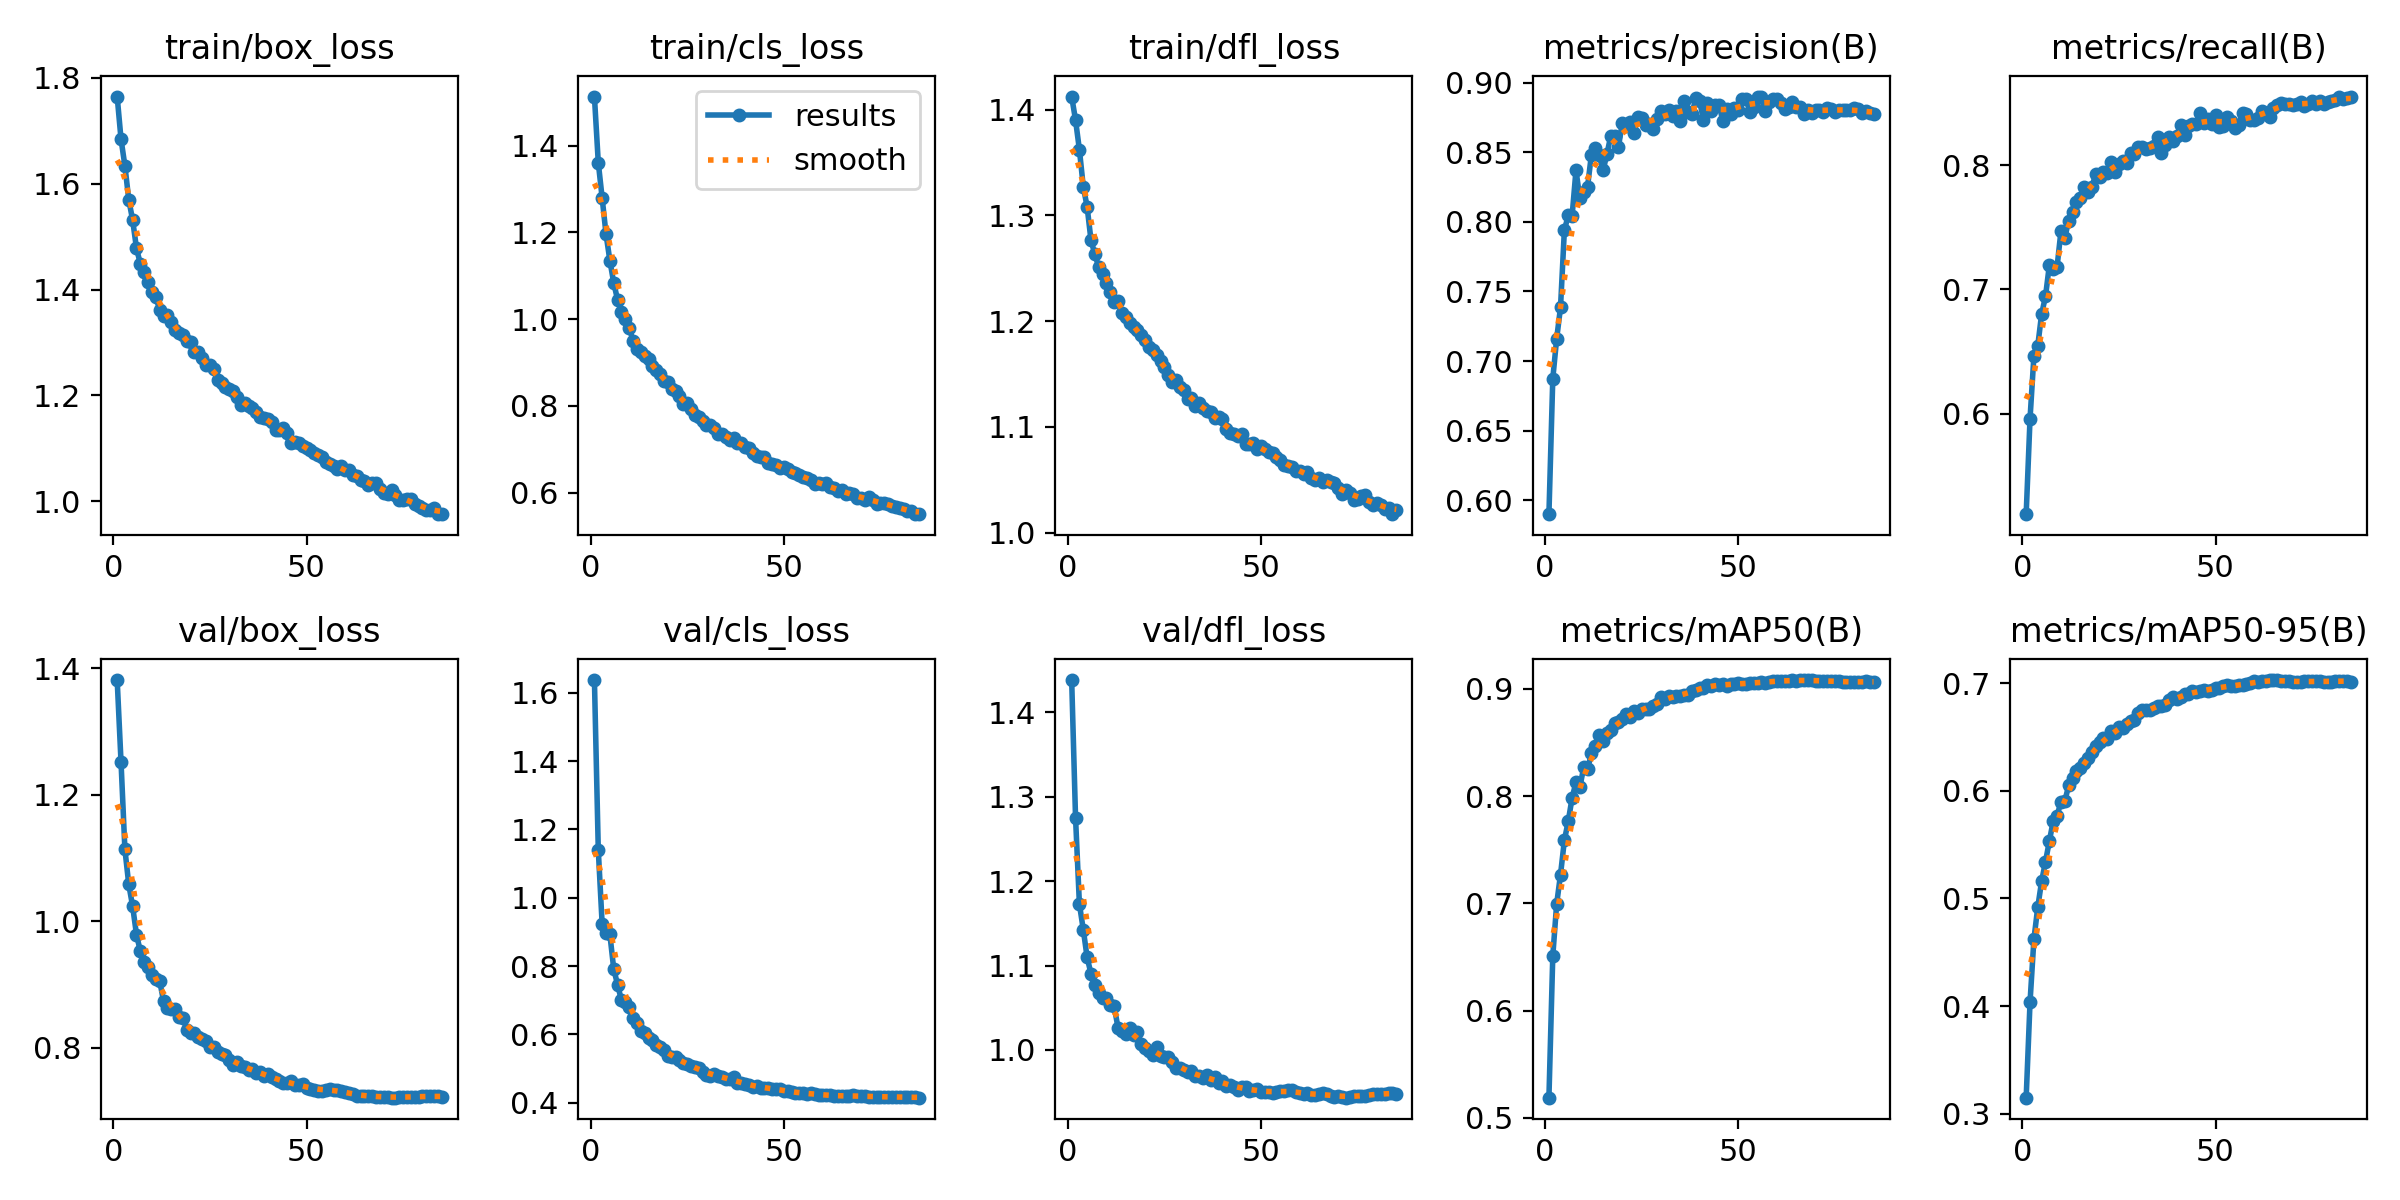

The file beside this chart, header and first rows:
epoch, time, train/box_loss, train/cls_loss, train/dfl_loss, metrics/precision(B), metrics/recall(B), metrics/mAP50(B), metrics/mAP50-95(B), val/box_loss, val/cls_loss, val/dfl_loss, lr/pg0, lr/pg1, lr/pg2
1, 598.4, 1.765, 1.513, 1.412, 0.5901, 0.519, 0.5189, 0.315, 1.381, 1.638, 1.438, 0.06702, 0.0003331, 0.0003331
2, 1164, 1.684, 1.361, 1.39, 0.6874, 0.596, 0.6511, 0.4038, 1.252, 1.14, 1.275, 0.03402, 0.0006663, 0.0006663
3, 1751, 1.634, 1.279, 1.362, 0.716, 0.6463, 0.6994, 0.4621, 1.114, 0.9228, 1.173, 0.001023, 0.0009989, 0.0009989
4, 2330, 1.57, 1.196, 1.327, 0.7386, 0.6546, 0.7268, 0.4919, 1.058, 0.8972, 1.143, 0.000998, 0.000998, 0.000998
5, 2904, 1.531, 1.135, 1.308, 0.794, 0.6802, 0.7588, 0.5161, 1.024, 0.8923, 1.11, 0.0009965, 0.0009965, 0.0009965
6, 3462, 1.478, 1.083, 1.276, 0.8045, 0.6944, 0.7767, 0.5342, 0.9791, 0.7911, 1.09, 0.0009945, 0.0009945, 0.0009945
7, 4023, 1.449, 1.044, 1.263, 0.8043, 0.7195, 0.7983, 0.5533, 0.9527, 0.7449, 1.077, 0.000992, 0.000992, 0.000992
8, 4571, 1.434, 1.016, 1.251, 0.8369, 0.7163, 0.8131, 0.572, 0.9363, 0.6992, 1.067, 0.0009892, 0.0009892, 0.0009892
9, 5257, 1.415, 1, 1.245, 0.817, 0.7183, 0.8085, 0.5769, 0.9286, 0.6958, 1.062, 0.0009859, 0.0009859, 0.0009859
10, 5849, 1.396, 0.9794, 1.236, 0.8213, 0.7469, 0.8267, 0.5898, 0.916, 0.6793, 1.062, 0.0009821, 0.0009821, 0.0009821
11, 6424, 1.386, 0.9505, 1.228, 0.8252, 0.7417, 0.825, 0.5905, 0.909, 0.6483, 1.054, 0.000978, 0.000978, 0.000978
12, 6999, 1.362, 0.9321, 1.218, 0.8483, 0.7553, 0.84, 0.605, 0.9058, 0.6318, 1.052, 0.0009734, 0.0009734, 0.0009734
13, 7575, 1.351, 0.9241, 1.219, 0.8527, 0.7624, 0.8466, 0.6122, 0.8741, 0.6093, 1.026, 0.0009684, 0.0009684, 0.0009684
14, 8150, 1.352, 0.9142, 1.208, 0.8481, 0.7704, 0.8568, 0.618, 0.8636, 0.6047, 1.023, 0.000963, 0.000963, 0.000963
15, 8725, 1.338, 0.9075, 1.204, 0.8369, 0.7734, 0.8518, 0.6208, 0.8618, 0.5891, 1.019, 0.0009572, 0.0009572, 0.0009572
16, 9300, 1.324, 0.8919, 1.198, 0.8483, 0.7823, 0.8589, 0.6254, 0.8623, 0.5842, 1.026, 0.000951, 0.000951, 0.000951
17, 9875, 1.317, 0.8827, 1.194, 0.8618, 0.7782, 0.8613, 0.6304, 0.8486, 0.5673, 1.018, 0.0009443, 0.0009443, 0.0009443
18, 10450, 1.314, 0.8726, 1.191, 0.8618, 0.7828, 0.8684, 0.6359, 0.8475, 0.5616, 1.022, 0.0009373, 0.0009373, 0.0009373
19, 11014, 1.303, 0.8566, 1.187, 0.8541, 0.7925, 0.8688, 0.6419, 0.8289, 0.5548, 1.007, 0.0009299, 0.0009299, 0.0009299
20, 11656, 1.301, 0.8544, 1.182, 0.8711, 0.7903, 0.8722, 0.6453, 0.8239, 0.5369, 1.002, 0.0009222, 0.0009222, 0.0009222
21, 12243, 1.282, 0.8397, 1.175, 0.8688, 0.7942, 0.8768, 0.6495, 0.8237, 0.5323, 0.9983, 0.0009141, 0.0009141, 0.0009141
22, 12791, 1.283, 0.8351, 1.173, 0.8715, 0.7933, 0.8741, 0.6484, 0.8176, 0.5347, 0.9939, 0.0009056, 0.0009056, 0.0009056
23, 13358, 1.27, 0.8239, 1.168, 0.8634, 0.8029, 0.8794, 0.6556, 0.8142, 0.5239, 1.003, 0.0008967, 0.0008967, 0.0008967
24, 13926, 1.258, 0.8036, 1.163, 0.8755, 0.7948, 0.8774, 0.6534, 0.8105, 0.5159, 0.9927, 0.0008875, 0.0008875, 0.0008875
25, 14482, 1.258, 0.8061, 1.157, 0.8748, 0.8009, 0.8815, 0.6593, 0.8012, 0.5121, 0.9914, 0.000878, 0.000878, 0.000878
26, 15033, 1.25, 0.7926, 1.149, 0.8694, 0.8031, 0.8811, 0.6587, 0.8019, 0.5072, 0.9918, 0.0008682, 0.0008682, 0.0008682
27, 15582, 1.229, 0.7789, 1.142, 0.8703, 0.8017, 0.8814, 0.6618, 0.7944, 0.503, 0.9862, 0.000858, 0.000858, 0.000858
28, 16130, 1.223, 0.7745, 1.144, 0.8666, 0.8098, 0.8839, 0.6645, 0.7905, 0.5002, 0.9792, 0.0008476, 0.0008476, 0.0008476
29, 16749, 1.215, 0.7648, 1.137, 0.874, 0.8089, 0.8861, 0.6661, 0.7886, 0.4908, 0.979, 0.0008368, 0.0008368, 0.0008368
30, 17333, 1.212, 0.7571, 1.134, 0.8795, 0.8149, 0.8926, 0.6726, 0.7805, 0.4821, 0.9758, 0.0008258, 0.0008258, 0.0008258
31, 17907, 1.209, 0.757, 1.127, 0.8772, 0.8147, 0.8909, 0.675, 0.7732, 0.4766, 0.974, 0.0008145, 0.0008145, 0.0008145
32, 18484, 1.197, 0.7487, 1.127, 0.88, 0.8128, 0.8935, 0.6749, 0.7785, 0.4847, 0.9747, 0.0008029, 0.0008029, 0.0008029
33, 19059, 1.182, 0.7362, 1.12, 0.8757, 0.8142, 0.8921, 0.6755, 0.7707, 0.4782, 0.9687, 0.0007911, 0.0007911, 0.0007911
34, 19634, 1.185, 0.7361, 1.122, 0.8798, 0.8151, 0.8931, 0.6768, 0.7693, 0.474, 0.9686, 0.0007791, 0.0007791, 0.0007791
35, 20210, 1.18, 0.7295, 1.118, 0.8723, 0.8228, 0.8933, 0.6789, 0.7659, 0.468, 0.9667, 0.0007668, 0.0007668, 0.0007668
36, 20771, 1.177, 0.7219, 1.115, 0.8871, 0.81, 0.8945, 0.6786, 0.7672, 0.4705, 0.9699, 0.0007543, 0.0007543, 0.0007543
37, 21371, 1.168, 0.7257, 1.114, 0.8788, 0.816, 0.8942, 0.6796, 0.7603, 0.4748, 0.9647, 0.0007416, 0.0007416, 0.0007416
38, 21921, 1.159, 0.7144, 1.108, 0.8777, 0.8224, 0.8981, 0.6845, 0.7626, 0.456, 0.9674, 0.0007287, 0.0007287, 0.0007287
39, 22463, 1.158, 0.7148, 1.109, 0.8886, 0.8192, 0.8993, 0.6871, 0.7562, 0.4579, 0.9609, 0.0007157, 0.0007157, 0.0007157
40, 23013, 1.156, 0.7046, 1.107, 0.8869, 0.8236, 0.9006, 0.6857, 0.7582, 0.455, 0.9632, 0.0007024, 0.0007024, 0.0007024
41, 23570, 1.15, 0.7042, 1.098, 0.8729, 0.8328, 0.9012, 0.6872, 0.754, 0.4501, 0.9569, 0.0006891, 0.0006891, 0.0006891
42, 24120, 1.136, 0.6922, 1.095, 0.8856, 0.8242, 0.9035, 0.6903, 0.751, 0.4469, 0.959, 0.0006755, 0.0006755, 0.0006755
43, 24685, 1.134, 0.6853, 1.094, 0.8793, 0.8315, 0.9025, 0.6899, 0.7484, 0.4492, 0.9558, 0.0006619, 0.0006619, 0.0006619
44, 25248, 1.138, 0.683, 1.091, 0.884, 0.8334, 0.9042, 0.6924, 0.7441, 0.4425, 0.9527, 0.0006482, 0.0006482, 0.0006482
45, 25864, 1.13, 0.6833, 1.093, 0.8841, 0.8335, 0.9035, 0.6921, 0.7452, 0.4418, 0.9558, 0.0006343, 0.0006343, 0.0006343
46, 26412, 1.111, 0.6686, 1.084, 0.8726, 0.8421, 0.9043, 0.693, 0.7475, 0.4437, 0.9557, 0.0006204, 0.0006204, 0.0006204
47, 26992, 1.112, 0.6672, 1.084, 0.8807, 0.8341, 0.9029, 0.6934, 0.7414, 0.4407, 0.9512, 0.0006064, 0.0006064, 0.0006064
48, 27548, 1.11, 0.6638, 1.085, 0.8775, 0.8374, 0.9041, 0.6931, 0.7409, 0.4386, 0.9529, 0.0005923, 0.0005923, 0.0005923
49, 28184, 1.105, 0.657, 1.079, 0.8818, 0.8331, 0.9044, 0.694, 0.7428, 0.4396, 0.9532, 0.0005783, 0.0005783, 0.0005783
50, 28771, 1.101, 0.659, 1.082, 0.8802, 0.8404, 0.9057, 0.6957, 0.7374, 0.4352, 0.9498, 0.0005641, 0.0005641, 0.0005641
51, 29375, 1.096, 0.6539, 1.079, 0.8884, 0.8305, 0.9043, 0.6959, 0.7349, 0.4336, 0.9499, 0.00055, 0.00055, 0.00055
52, 30214, 1.091, 0.648, 1.076, 0.8882, 0.8316, 0.9047, 0.697, 0.7336, 0.4301, 0.9497, 0.0005359, 0.0005359, 0.0005359
53, 30796, 1.088, 0.6465, 1.076, 0.879, 0.8389, 0.9056, 0.6978, 0.7322, 0.4284, 0.9486, 0.0005217, 0.0005217, 0.0005217
54, 31460, 1.084, 0.6401, 1.071, 0.8825, 0.8356, 0.9054, 0.6976, 0.7327, 0.4283, 0.9501, 0.0005077, 0.0005077, 0.0005077
55, 32096, 1.075, 0.6362, 1.069, 0.8897, 0.8302, 0.9057, 0.697, 0.7341, 0.4268, 0.952, 0.0004936, 0.0004936, 0.0004936
56, 32660, 1.07, 0.633, 1.064, 0.8899, 0.8328, 0.9065, 0.698, 0.7353, 0.4266, 0.9519, 0.0004796, 0.0004796, 0.0004796
57, 33222, 1.066, 0.6297, 1.063, 0.8796, 0.8421, 0.9059, 0.6981, 0.7342, 0.4278, 0.9521, 0.0004657, 0.0004657, 0.0004657
58, 34029, 1.062, 0.6207, 1.062, 0.886, 0.8415, 0.9064, 0.6988, 0.7332, 0.4243, 0.9526, 0.0004518, 0.0004518, 0.0004518
59, 34616, 1.068, 0.6222, 1.059, 0.8883, 0.8362, 0.9069, 0.6997, 0.7322, 0.4234, 0.9507, 0.0004381, 0.0004381, 0.0004381
60, 35244, 1.059, 0.6198, 1.059, 0.888, 0.8367, 0.9077, 0.7016, 0.73, 0.4228, 0.949, 0.0004245, 0.0004245, 0.0004245
... 25 more rows
